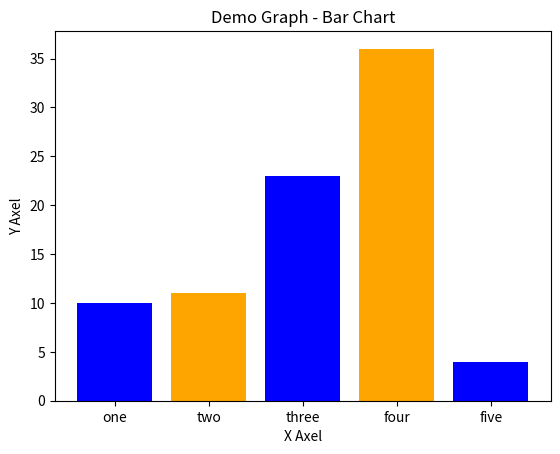

Recreate this plot in Python.
import matplotlib.pyplot as plt
#those two lists hold the cordinates for the left side of the bar 
left = [1, 2, 3, 4, 5]
height = [10, 11, 23, 36, 4]
#this list holds the label for every bar that is going to be displayed on the x axis
tick_label = ["one", "two", "three", "four", "five"]
#this line sets the height width and color of the bar
plt.bar(left, height, tick_label = tick_label, width = 0.8, color = ["blue", "orange"])
#the two next lines label the y and y axels
plt.xlabel("X Axel")

plt.ylabel("Y Axel")

#this line adds the demograph bar chart to the chart
plt.title("Demo Graph - Bar Chart")


#this line displays the figure until the function is called 
plt.show()